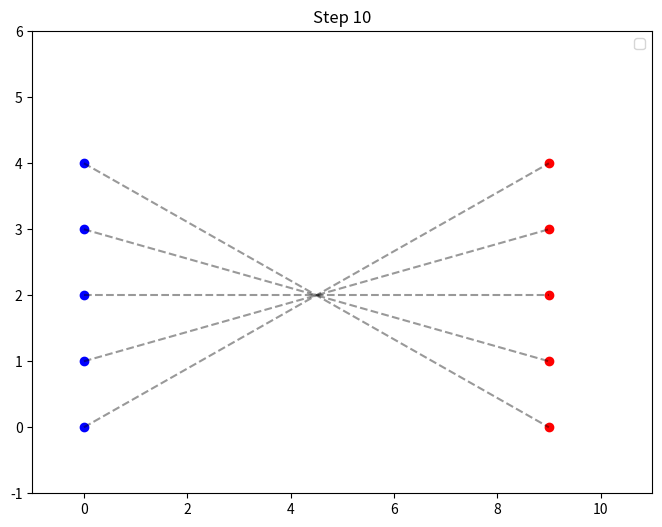

Python code for this plot:
# 기본 패키지 로딩
import random
import math
import matplotlib.pyplot as plt

NUM_AGENTS = 5
NUM_TASKS = 5
MAX_STEPS = 10

ALPHA = 1.0
BETA = 1.0
GAMMA = 1.0
DELTA = 1.0

# Task 클래스
class Task:
    def __init__(self, tid, location):
        self.tid = tid
        self.location = location
        self.coalition = []

    def update_coalition(self, agent):
        if agent not in self.coalition:
            self.coalition.append(agent)

    def reset_coalition(self):
        self.coalition = []

# Agent 클래스
class Agent:
    def __init__(self, aid, position):
        self.aid = aid
        self.position = position
        self.assigned_task = None

    def evaluate_tasks(self, tasks):
        utilities = []
        for task in tasks:
            d_ij = self.distance(task.location)
            p_collision = len(task.coalition) / 10
            wait_time = random.uniform(1, 5)
            utility = (
                ALPHA / d_ij +
                BETA * (1 - p_collision) +
                GAMMA / wait_time -
                DELTA * len(task.coalition)
            )
            utilities.append((utility, task))
        utilities.sort(reverse=True, key=lambda x: x[0])
        return utilities[0][1]

    def distance(self, task_location):
        dx = self.position[0] - task_location[0]
        dy = self.position[1] - task_location[1]
        return math.sqrt(dx**2 + dy**2)

# 시뮬레이션 함수 + 시각화
def run_simulation():
    agents = [Agent(aid=i, position=(0, i)) for i in range(NUM_AGENTS)]
    tasks = [Task(tid=j, location=(9, j)) for j in range(NUM_TASKS)]
    
    plt.figure(figsize=(8, 6))
    for step in range(MAX_STEPS):
        for task in tasks:
            task.reset_coalition()
        for agent in agents:
            chosen_task = agent.evaluate_tasks(tasks)
            chosen_task.update_coalition(agent)
            agent.assigned_task = chosen_task
        # 시각화
        plt.clf()
        for agent in agents:
            x0, y0 = agent.position
            x1, y1 = agent.assigned_task.location
            plt.plot([x0, x1], [y0, y1], 'k--', alpha=0.4)
            plt.scatter(x0, y0, c='blue', label='Agent' if step == 0 else "")
            plt.scatter(x1, y1, c='red', label='Task' if step == 0 else "")
        plt.title(f"Step {step + 1}")
        plt.xlim(-1, 11)
        plt.ylim(-1, max(NUM_AGENTS, NUM_TASKS) + 1)
        plt.pause(0.5)
    plt.legend()
    plt.show()

run_simulation()